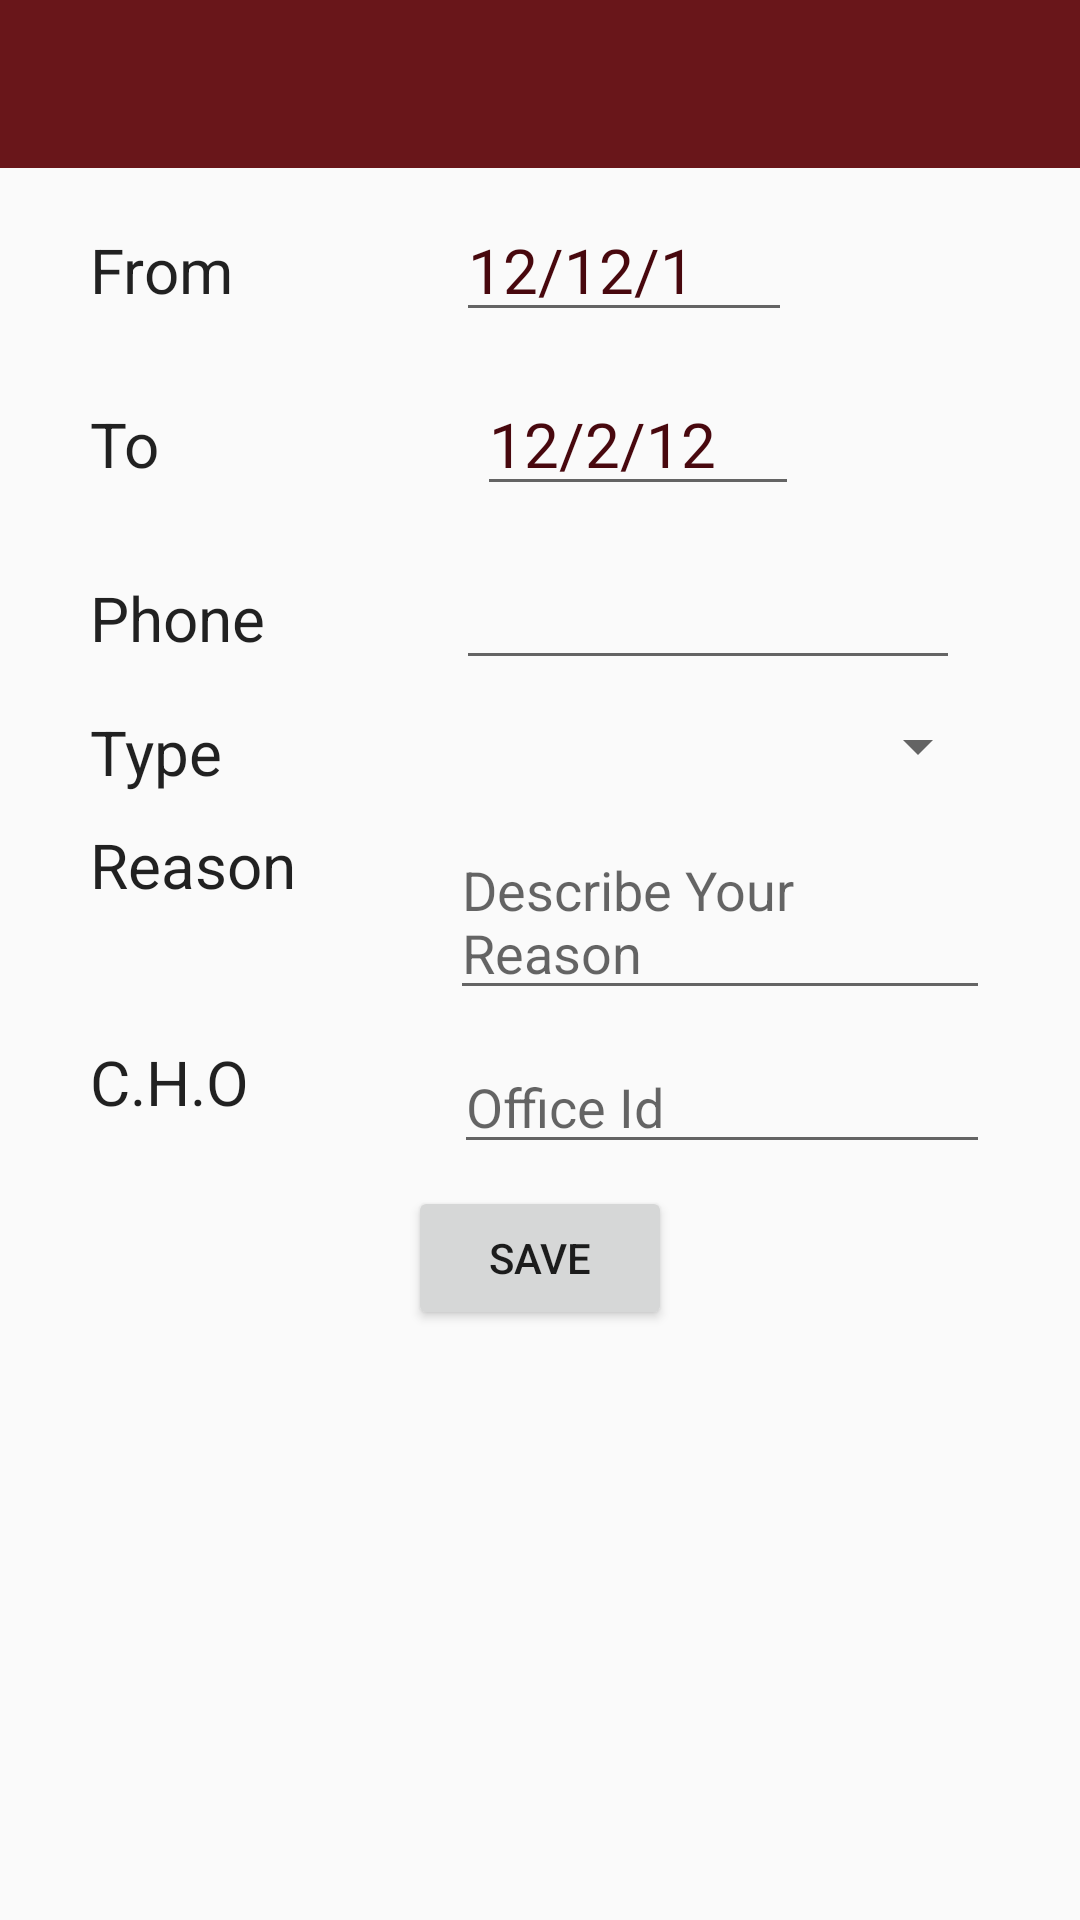

The Android layout XML behind this screen, and the referenced resources:
<!-- AndroidManifest.xml: application theme MyMaterialTheme -->
<!-- res/layout/activity_leave_insert.xml -->
<?xml version="1.0" encoding="utf-8"?>
<LinearLayout xmlns:android="http://schemas.android.com/apk/res/android"
    xmlns:tools="http://schemas.android.com/tools"
    android:layout_width="match_parent"
    android:layout_height="match_parent"

    android:orientation="vertical"
    tools:context="com.runnergroup.www.piashsarker.activity.AttendenceReportActivity">

    <include layout="@layout/toolbar"></include>

    <LinearLayout
        android:layout_width="match_parent"
        android:layout_height="wrap_content"
        android:layout_marginLeft="20dp"

        android:layout_marginRight="20dp"
        android:orientation="vertical">


        <LinearLayout
            android:layout_width="match_parent"
            android:layout_height="wrap_content"
            android:layout_marginLeft="10dp"
            android:layout_marginRight="10dp"
            android:layout_marginTop="10dp"
            android:layout_weight="1"
            android:orientation="horizontal">


            <TextView
                android:id="@+id/txtFrom"
                android:layout_width="0dp"
                android:layout_height="wrap_content"
                android:layout_marginRight="10dp"
                android:layout_weight="2"
                android:text="From"
                android:textAppearance="?android:attr/textAppearanceLarge"
                android:textSize="10pt" />

            <EditText
                android:id="@+id/etFromDate"
                android:layout_width="0dp"
                android:layout_height="wrap_content"
                android:layout_marginRight="10dp"
                android:layout_weight="2"
                android:text="12/12/1"
                android:textAppearance="?android:attr/textAppearanceLarge"
                android:textColor="@color/colorPrimaryDark"
                android:textSize="10pt" />

            <Button
                android:id="@+id/btnFrom"
                android:layout_width="0dp"
                android:layout_height="wrap_content"
                android:layout_weight="1"
                android:background="@drawable/calender" />


        </LinearLayout>

        <LinearLayout
            android:layout_width="match_parent"
            android:layout_height="wrap_content"
            android:layout_marginLeft="10dp"
            android:layout_marginRight="10dp"
            android:layout_marginTop="10dp"
            android:layout_weight="1"
            android:orientation="horizontal">


            <TextView
                android:id="@+id/txtTo"
                android:layout_width="0dp"
                android:layout_height="wrap_content"
                android:layout_marginRight="10dp"
                android:layout_weight="2"
                android:text="To"
                android:textAppearance="?android:attr/textAppearanceLarge"
                android:textSize="10pt" />

            <EditText
                android:id="@+id/etToDate"
                android:layout_width="0dp"
                android:layout_height="wrap_content"
                android:layout_marginLeft="12dp"
                android:layout_marginRight="10dp"
                android:layout_weight="2"
                android:text="12/2/12"
                android:textAppearance="?android:attr/textAppearanceLarge"
                android:textColor="@color/colorPrimaryDark"
                android:textSize="10pt" />

            <Button
                android:id="@+id/btnTo"
                android:layout_width="0dp"
                android:layout_height="wrap_content"
                android:layout_weight="1"
                android:background="@drawable/calender" />


        </LinearLayout>

        <LinearLayout
            android:layout_width="match_parent"
            android:layout_height="wrap_content"
            android:layout_marginLeft="10dp"
            android:layout_marginRight="10dp"
            android:layout_marginTop="10dp"
            android:layout_weight="1"
            android:orientation="horizontal">


            <TextView
                android:id="@+id/txtPhone"
                android:layout_width="0dp"
                android:layout_height="wrap_content"
                android:layout_marginRight="10dp"
                android:layout_weight="2"
                android:text="Phone"
                android:textAppearance="?android:attr/textAppearanceLarge"
                android:textSize="10pt" />

            <EditText
                android:id="@+id/etPhone"
                android:layout_width="0dp"
                android:layout_height="wrap_content"
                android:layout_marginRight="10dp"
                android:layout_weight="3"
                android:inputType="number"
                android:textAppearance="?android:attr/textAppearanceLarge"
                android:textColor="@color/colorPrimaryDark"
                android:textSize="10pt" />


        </LinearLayout>

        <LinearLayout
            android:layout_width="match_parent"
            android:layout_height="wrap_content"
            android:layout_marginLeft="10dp"
            android:layout_marginRight="10dp"
            android:layout_marginTop="10dp"
            android:layout_weight="1"
            android:orientation="horizontal">


            <TextView
                android:id="@+id/type"
                android:layout_width="0dp"
                android:layout_height="wrap_content"
                android:layout_weight="2"
                android:text="Type"
                android:textAppearance="?android:attr/textAppearanceLarge"
                android:textSize="10pt" />

            <Spinner
                android:id="@+id/spinner"
                android:layout_width="0dp"
                android:layout_height="wrap_content"
                android:layout_weight="3"
                android:prompt="@string/tour_type" />


        </LinearLayout>

        <LinearLayout
            android:layout_width="match_parent"
            android:layout_height="wrap_content"
            android:layout_marginLeft="10dp"
            android:layout_marginRight="10dp"
            android:layout_marginTop="10dp"
            android:layout_weight="1"
            android:orientation="horizontal">


            <TextView
                android:id="@+id/txtReason"
                android:layout_width="0dp"
                android:layout_height="match_parent"
                android:layout_weight="2"
                android:text="Reason"
                android:textAppearance="?android:attr/textAppearanceLarge"
                android:textSize="10pt" />

            <EditText
                android:id="@+id/etReason"
                android:layout_width="0dp"
                android:layout_height="wrap_content"
                android:layout_weight="3"
                android:hint="Describe Your Reason" />


        </LinearLayout>

        <LinearLayout
            android:layout_width="match_parent"
            android:layout_height="wrap_content"
            android:layout_marginLeft="10dp"
            android:layout_marginRight="10dp"
            android:layout_marginTop="10dp"
            android:layout_weight="1"
            android:orientation="horizontal">


            <TextView
                android:id="@+id/hoId"
                android:layout_width="wrap_content"
                android:layout_height="match_parent"
                android:layout_marginRight="10dp"
                android:layout_weight="1"
                android:text="C.H.O"
                android:textAppearance="?android:attr/textAppearanceLarge"
                android:textSize="10pt" />

            <EditText
                android:id="@+id/etHOId"
                android:layout_width="120dp"
                android:layout_height="wrap_content"
                android:layout_weight="1"
                android:hint="Office Id"
                android:inputType="number" />


        </LinearLayout>

        <RelativeLayout
            android:layout_width="fill_parent"
            android:layout_height="wrap_content">

            <Button
                android:id="@+id/btnSave"
                android:layout_width="wrap_content"
                android:layout_height="wrap_content"
                android:layout_centerInParent="true"
                android:layout_marginTop="15dp"
                android:onClick="saveOnClick"
                android:text="Save" />
        </RelativeLayout>

    </LinearLayout>

</LinearLayout>
<!-- res/layout/toolbar.xml (included above) -->
<?xml version="1.0" encoding="utf-8"?>
<android.support.v7.widget.Toolbar xmlns:android="http://schemas.android.com/apk/res/android"
    xmlns:app="http://schemas.android.com/apk/res-auto"
    xmlns:local="http://schemas.android.com/apk/res-auto"
    android:id="@+id/toolbar"
    android:layout_width="match_parent"
    android:layout_height="wrap_content"
    android:background="@color/colorAccent"
    android:minHeight="?attr/actionBarSize"
    app:layout_scrollFlags="scroll|enterAlways"
    local:popupTheme="@style/ThemeOverlay.AppCompat.Light"
    local:theme="@style/ThemeOverlay.AppCompat.Dark.ActionBar" />
<!-- resources referenced by this layout -->
<resources>
  <color name="colorAccent">#69161a</color>
  <color name="colorPrimaryDark">#48080e</color>
  <string name="tour_type">Select Tour Type</string>
  <style name="MyMaterialTheme" parent="MyMaterialTheme.Base">
  
      </style>
  <style name="MyMaterialTheme.Base" parent="Theme.AppCompat.Light.DarkActionBar">
          <item name="windowNoTitle">true</item>
          <item name="windowActionBar">false</item>
          <item name="colorPrimary">@color/colorPrimary</item>
          <item name="colorPrimaryDark">@color/colorPrimaryDark</item>
          <item name="colorAccent">@color/colorAccent</item>
  
  
      </style>
  <color name="colorPrimary">#842424</color>
</resources>
